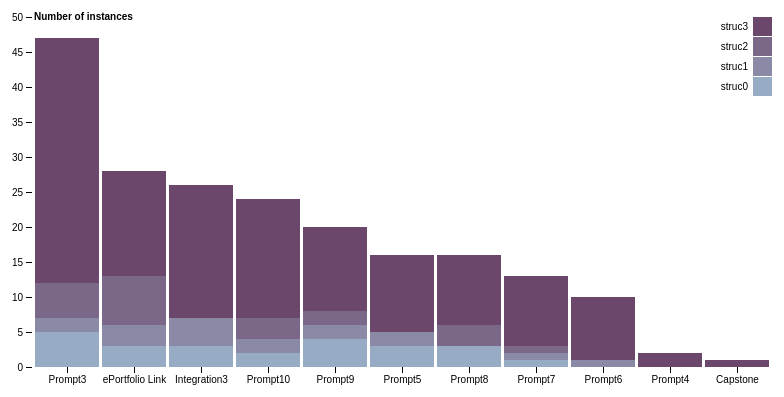
D3 v4 page, settled after 360 driven frames (6 s of simulated time); the page loaded 1 data file(s).


//This code filters based on name or based on assignment.
//Adapted from https://bl.ocks.org/mbostock/3886208 , open source example.

var svg = d3.select("svg"),
    margin = {top: 20, right: 20, bottom: 30, left: 40},
    width = +svg.attr("width") - margin.left - margin.right,
    height = +svg.attr("height") - margin.top - margin.bottom,
    g = svg.append("g").attr("transform", "translate(" + margin.left + "," + margin.top + ")");

var x = d3.scaleBand()
    .rangeRound([0, width])
    .paddingInner(0.05)
var x1 = d3.scaleBand()
    .padding(0.05);

var y = d3.scaleLinear()
    .rangeRound([height, 0]);
var y1 = d3.scaleBand()

var z = d3.scaleOrdinal()
    .range(["#98abc5", "#8a89a6", "#7b6888", "#6b486b", "#a05d56", "#d0743c", "#ff8c00"]);

var stack = d3.stack()
    .offset(d3.stackOffsetExpand);


// ** Update student display based on raw input

var nValue1 = 1;
var nValue2 = 0;

d3.select("#nValue1").on("input", function() {
  nValue1 = this.value
  update(+this.value, nValue2);
});

d3.select("#nValue2").on("input", function() {
  nValue2 = this.value
  update(nValue1, +this.value);
});

// Initial update value 
update(1, 0);

// adjust the text
function update(nValue1, nValue2) {
  var name_number1 = nValue1
  var name_number2 = nValue2
  compare_students(name_number1, name_number2)
}


/***************************************************************************
                              COMPARISON VIEW
***************************************************************************/
function compare_students(name_number1, name_number2) {
d3.selectAll("g > *").remove();

d3.csv("histogram.csv", function(d, i, columns) {
  for (i = 1, t = 0; i < columns.length; ++i) t += d[columns[i]] = +d[columns[i]];
  d.total = t;
  return d;
  }, function(error, Originaldata) {
  if (error) throw error;

  var name1 = "student" + name_number1 + "_"
  var name2 = "student" + name_number2 + "_"

  function filterCriteria1(d) {
    return d.student_assignment_grade.includes(name1);
  }
  function filterCriteria2(d) {
    return d.student_assignment_grade.includes(name2);
  } 

  var data1 = Originaldata.filter(filterCriteria1);
  var data2 = Originaldata.filter(filterCriteria2);

  var i;
  for (i = 0; i < data1.length; i++) {
    data1[i].student_assignment_grade = data1[i].student_assignment_grade.split("_")[1];
  }
  for (i = 0; i < data2.length; i++) {
    data2[i].student_assignment_grade = data2[i].student_assignment_grade.split("_")[1];
  }

  console.log(data1.length);
  console.log(data2.length);
  var keys = Originaldata.columns.slice(1);

  data1.sort(function(a, b) { return b.total - a.total; });
  x.domain(data1.map(function(d) { return d.student_assignment_grade; }));
  y.domain([0, d3.max(data1, function(d) { return d.total; })]).nice();
  z.domain(keys);

  g.append("g")
    .selectAll("g")
    .data(d3.stack().keys(keys)(data1))
    .enter().append("g")
      .attr("fill", function(d) { return z(d.key); })
    .selectAll("rect")
    .data(function(d) { return d; })
    .enter().append("rect")
      .attr("x", function(d) { return x(d.data.student_assignment_grade); })
      .attr("y", function(d) { return y(d[1]); })
      .attr("height", function(d) { return y(d[0]) - y(d[1]); })
      .attr("width", x.bandwidth());

  g.append("text")
        .attr("x", (width / 2))             
        .attr("y", 0 - (margin.top/3))
        .attr("text-anchor", "middle")  
        .style("font-size", "16px") 
        .style("text-decoration", "underline")  
        .text(name.slice(0,-1));

  g.append("g")
      .attr("class", "axis")
      .attr("transform", "translate(0," + height + ")")
      .call(d3.axisBottom(x));

  g.append("g")
      .attr("class", "axis")
      .call(d3.axisLeft(y).ticks(null, "s"))
    .append("text")
      .attr("x", 2)
      //.attr("y", y(y.ticks().pop()) + 0.5)
      .attr("dy", "0.32em")
      .attr("fill", "#000")
      .attr("font-weight", "bold")
      .attr("text-anchor", "start")
      .text("Number of instances");

  var legend = g.append("g")
      .attr("font-family", "sans-serif")
      .attr("font-size", 10)
      .attr("text-anchor", "end")
    .selectAll("g")
    .data(keys.slice().reverse())
    .enter().append("g")
      .attr("transform", function(d, i) { return "translate(0," + i * 20 + ")"; });

  legend.append("rect")
      .attr("x", width - 19)
      .attr("width", 19)
      .attr("height", 19)
      .attr("fill", z);

  legend.append("text")
      .attr("x", width - 24)
      .attr("y", 9.5)
      .attr("dy", "0.32em")
      .text(function(d) { return d; });
});
};



/***************************************************************************
                               AGGREGATE VIEW
***************************************************************************/
function aggregate() {
d3.selectAll("g > *").remove();
d3.csv("grade_structures.csv", function(d, i, columns) {
  for (i = 1, t = 0; i < columns.length; ++i) t += d[columns[i]] = +d[columns[i]];
  d.total = t;
  return d;
}, function(error, data) {
  if (error) throw error;
  
  console.log(data)
  var keys = data.columns.slice(1);

  data.sort(function(a, b) { return b.total - a.total; });
  x.domain(data.map(function(d) { return d.grade; }));
  y.domain([0, d3.max(data, function(d) { return d.total; })]).nice();
  z.domain(keys);

  g.append("g")
    .selectAll("g")
    .data(d3.stack().keys(keys)(data))
    .enter().append("g")
      .attr("fill", function(d) { return z(d.key); })
    .selectAll("rect")
    .data(function(d) { return d; })
    .enter().append("rect")
      .attr("x", function(d) { return x(d.data.grade); })
      .attr("y", function(d) { return y(d[1]); })
      .attr("height", function(d) { return y(d[0]) - y(d[1]); })
      .attr("width", x.bandwidth());

  g.append("g")
      .attr("class", "axis")
      .attr("transform", "translate(0," + height + ")")
      .call(d3.axisBottom(x));

  g.append("g")
      .attr("class", "axis")
      .call(d3.axisLeft(y).ticks(null, "s"))
    .append("text")
      .attr("x", 2)
      //.attr("y", y(y.ticks().pop()) + 0.5)
      .attr("dy", "0.32em")
      .attr("fill", "#000")
      .attr("font-weight", "bold")
      .attr("text-anchor", "start")
      .text("Number of instances");

  var legend = g.append("g")
      .attr("font-family", "sans-serif")
      .attr("font-size", 10)
      .attr("text-anchor", "end")
    .selectAll("g")
    .data(keys.slice().reverse())
    .enter().append("g")
      .attr("transform", function(d, i) { return "translate(0," + i * 20 + ")"; });

  legend.append("rect")
      .attr("x", width - 19)
      .attr("width", 19)
      .attr("height", 19)
      .attr("fill", z);

  legend.append("text")
      .attr("x", width - 24)
      .attr("y", 9.5)
      .attr("dy", "0.32em")
      .text(function(d) { return d; });
});
};


d3.selectAll("input[name=filter]").on("change", function(d){

  // value of selected radio
  var value = this.value;

	switch (value) {
		case "aggregate":
			aggregate()
			break;
		case "two":
			compare_students(name_number)
			break;
	default:
			aggregate()
	}

});

// Automatic update for the update button



### data: histogram.csv
student_assignment_grade, struc0, struc1, struc2, struc3
student1_ePortfolio Link_1.0, 3, 3, 7, 15
student1_Capstone_1.0, 0, 0, 0, 1
student1_Integration3_1.0, 3, 4, 0, 19
student1_Prompt5_1.0, 3, 2, 0, 11
student1_Prompt4_1.0, 0, 0, 0, 2
student1_Prompt3_1.0, 5, 2, 5, 35
student1_Prompt10_1.0, 2, 2, 3, 17
student1_Prompt9_1.0, 4, 2, 2, 12
student1_Prompt6_1.0, 0, 1, 0, 9
student1_Prompt7_1.0, 1, 1, 1, 10
student1_Prompt8_1.0, 3, 0, 3, 10
student2_Prompt11_1.0, 4, 5, 2, 12
student2_Capstone_1.0, 1, 6, 11, 21
student2_Prompt2_1.0, 1, 3, 4, 11
student2_Prompt5_1.0, 2, 1, 2, 11
student2_Prompt3_1.0, 2, 1, 1, 10
student2_Prompt10_1.0, 2, 1, 4, 12
student2_Prompt6_1.0, 2, 0, 0, 8
student2_Integration3_0.9, 1, 1, 4, 17
student2_Prompt8_1.0, 2, 2, 2, 12
student2_Prompt4_1.0, 0, 1, 1, 16
student2_Prompt9_1.0, 3, 2, 3, 11
student2_Prompt7_1.0, 2, 1, 0, 10
student3_Prompt2_1.0, 4, 5, 8, 39
student3_Prompt5_1.0, 2, 0, 2, 20
student3_Prompt7_1.0, 5, 2, 4, 13
student3_Prompt3_1.0, 2, 0, 0, 6
student3_Prompt10_1.0, 2, 0, 3, 11
student3_ePortfolio Link_1.0, 0, 0, 0, 3
student3_Prompt6_1.0, 2, 1, 1, 24
student3_Integration3_0.8, 0, 3, 2, 8
student4_ePortfolio Link_1.0, 0, 0, 0, 5
student4_Capstone_1.0, 0, 1, 10, 19
student4_Prompt2_1.0, 2, 2, 4, 14
student4_Prompt5_1.0, 1, 1, 1, 8
student4_Prompt7_1.0, 2, 0, 0, 4
student4_Prompt3_1.0, 2, 1, 1, 13
student4_Prompt10_1.0, 0, 0, 1, 6
student4_Prompt9_1.0, 0, 0, 3, 19
student4_Prompt6_1.0, 2, 1, 0, 21
student4_Integration3_0.9, 3, 1, 4, 16
student4_Prompt8_1.0, 1, 3, 6, 24
student5_Prompt11_1.0, 0, 2, 2, 7
student5_Capstone_1.0, 5, 8, 7, 12
student5_Integration3_1.0, 2, 2, 4, 13
student5_Prompt5_1.0, 2, 0, 1, 11
student5_Prompt4_1.0, 3, 4, 4, 10
student5_Prompt10_1.0, 4, 1, 2, 12
student5_Prompt9_1.0, 4, 4, 3, 11
student5_Prompt6_1.0, 2, 0, 3, 9
student5_Prompt7_1.0, 5, 7, 5, 17
student5_Prompt8_1.0, 0, 0, 0, 5
student6_Prompt11_1.0, 3, 1, 4, 7
student6_Prompt8_1.0, 3, 1, 0, 10
student6_Prompt2_0.2, 0, 0, 0, 4
student6_Prompt5_1.0, 0, 0, 0, 10
student6_Prompt4_1.0, 2, 2, 2, 13
student6_Prompt3_1.0, 0, 0, 0, 3
student6_Prompt10_1.0, 2, 3, 4, 22
student6_ePortfolio Link_1.0, 0, 0, 0, 3
... 9,141 more rows